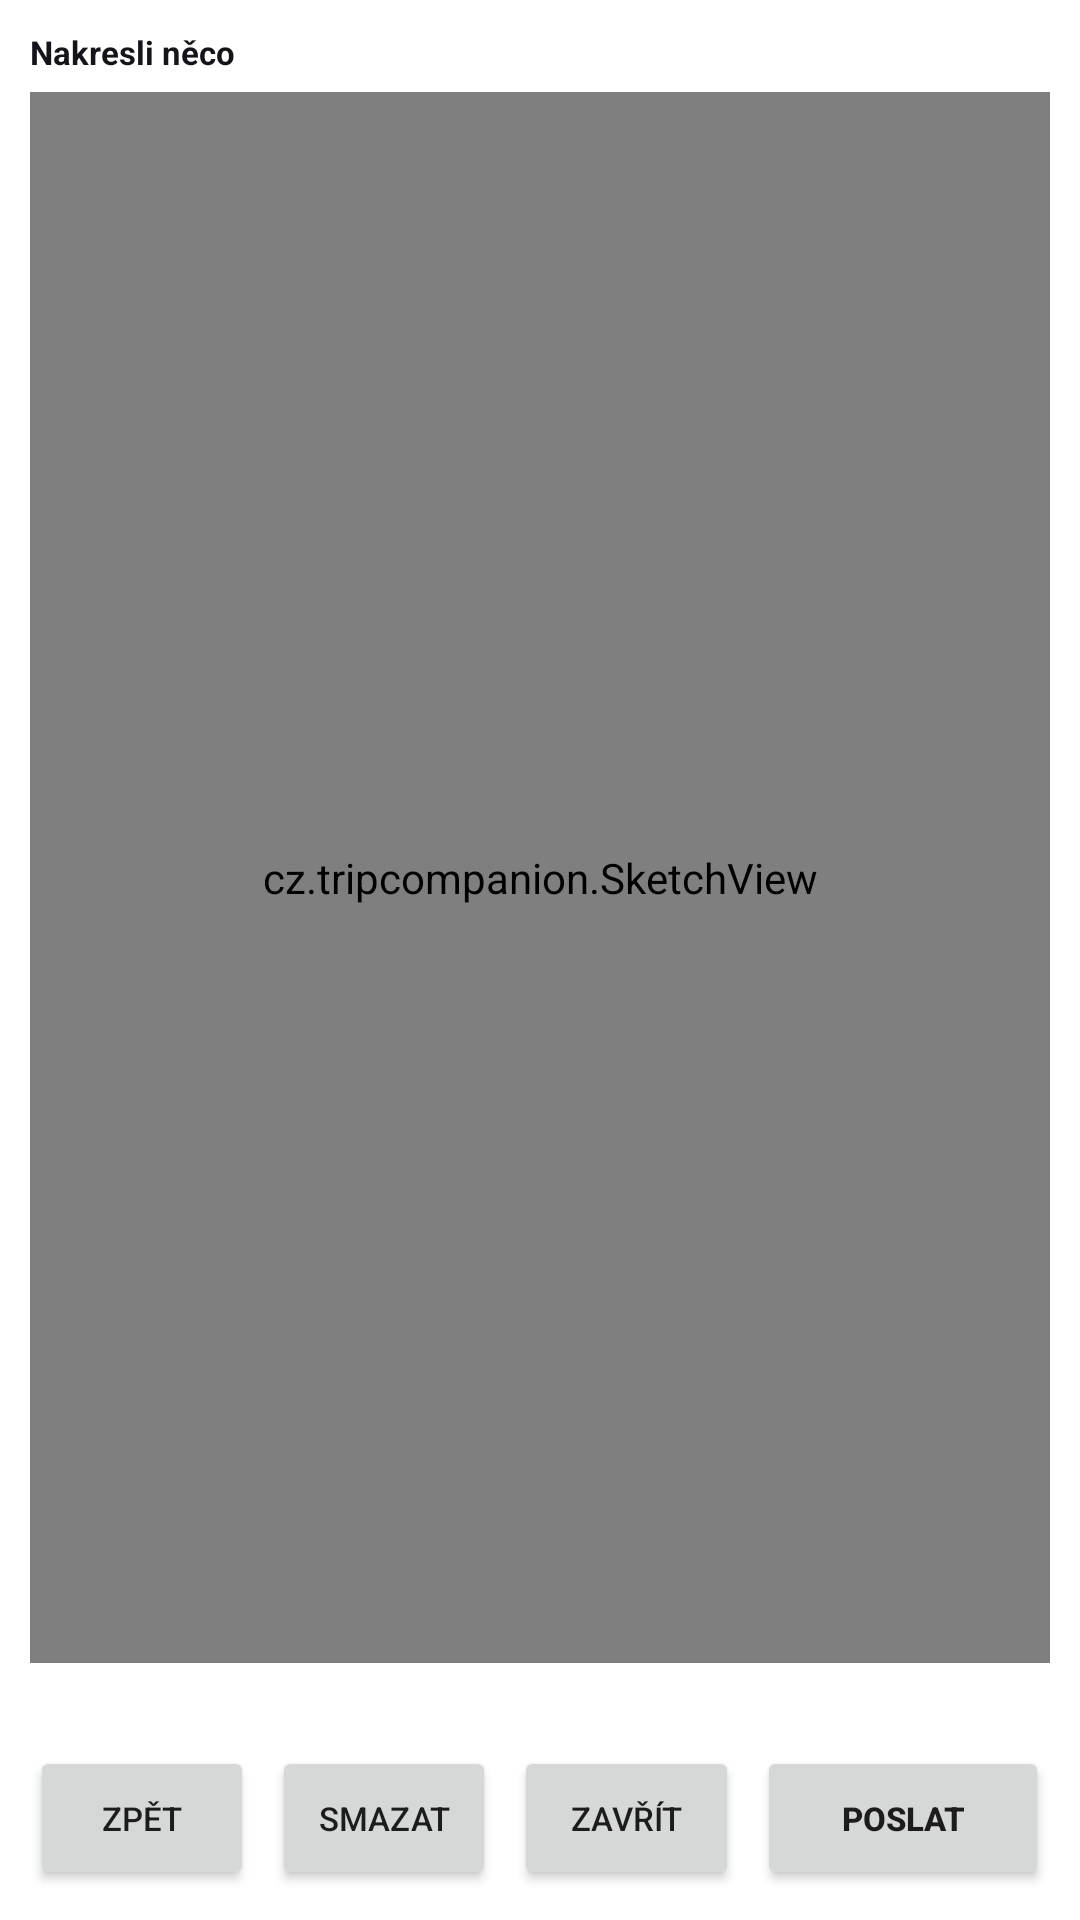

Here is an Android app screen rendered from its layout file. Give the layout XML and the strings, colors and styles it references.
<!-- AndroidManifest.xml: application theme Theme.TripCompanion -->
<!-- res/layout/activity_sketch.xml -->
<?xml version="1.0" encoding="utf-8"?>
<LinearLayout xmlns:android="http://schemas.android.com/apk/res/android"
    android:layout_width="match_parent"
    android:layout_height="match_parent"
    android:orientation="vertical"
    android:background="#FFFFFF"
    android:padding="10dp">

    <TextView
        android:layout_width="match_parent"
        android:layout_height="wrap_content"
        android:text="@string/sketch_title"
        android:textColor="#14141A"
        android:textSize="11sp"
        android:textStyle="bold" />

    
    <cz.tripcompanion.SketchView
        android:id="@+id/pad"
        android:layout_width="match_parent"
        android:layout_height="0dp"
        android:layout_weight="1"
        android:layout_marginTop="6dp"
        android:background="#F5F6F7" />

    <TextView
        android:id="@+id/sk_status"
        android:layout_width="match_parent"
        android:layout_height="wrap_content"
        android:layout_marginTop="6dp"
        android:maxLines="2"
        android:ellipsize="end"
        android:textColor="#5A5A60"
        android:textSize="10sp"
        android:text="" />

    <LinearLayout
        android:layout_width="match_parent"
        android:layout_height="wrap_content"
        android:layout_marginTop="8dp"
        android:orientation="horizontal">

        <Button
            android:id="@+id/sk_undo"
            android:layout_width="0dp"
            android:layout_height="wrap_content"
            android:layout_weight="1"
            android:textSize="11sp"
            android:text="@string/sketch_undo" />

        <Button
            android:id="@+id/sk_clear"
            android:layout_width="0dp"
            android:layout_height="wrap_content"
            android:layout_weight="1"
            android:layout_marginStart="6dp"
            android:textSize="11sp"
            android:text="@string/sketch_clear" />

        <Button
            android:id="@+id/sk_close"
            android:layout_width="0dp"
            android:layout_height="wrap_content"
            android:layout_weight="1"
            android:layout_marginStart="6dp"
            android:textSize="11sp"
            android:text="@string/sketch_close" />

        <Button
            android:id="@+id/sk_send"
            android:layout_width="0dp"
            android:layout_height="wrap_content"
            android:layout_weight="1.3"
            android:layout_marginStart="6dp"
            android:textSize="11sp"
            android:textStyle="bold"
            android:text="@string/sketch_send" />
    </LinearLayout>
</LinearLayout>
<!-- resources referenced by this layout -->
<resources>
  <string name="sketch_clear">Smazat</string>
  <string name="sketch_close">Zavřít</string>
  <string name="sketch_send">Poslat</string>
  <string name="sketch_title">Nakresli něco</string>
  <string name="sketch_undo">Zpět</string>
  <style name="Theme.TripCompanion" parent="Theme.AppCompat.DayNight.NoActionBar" />
</resources>
